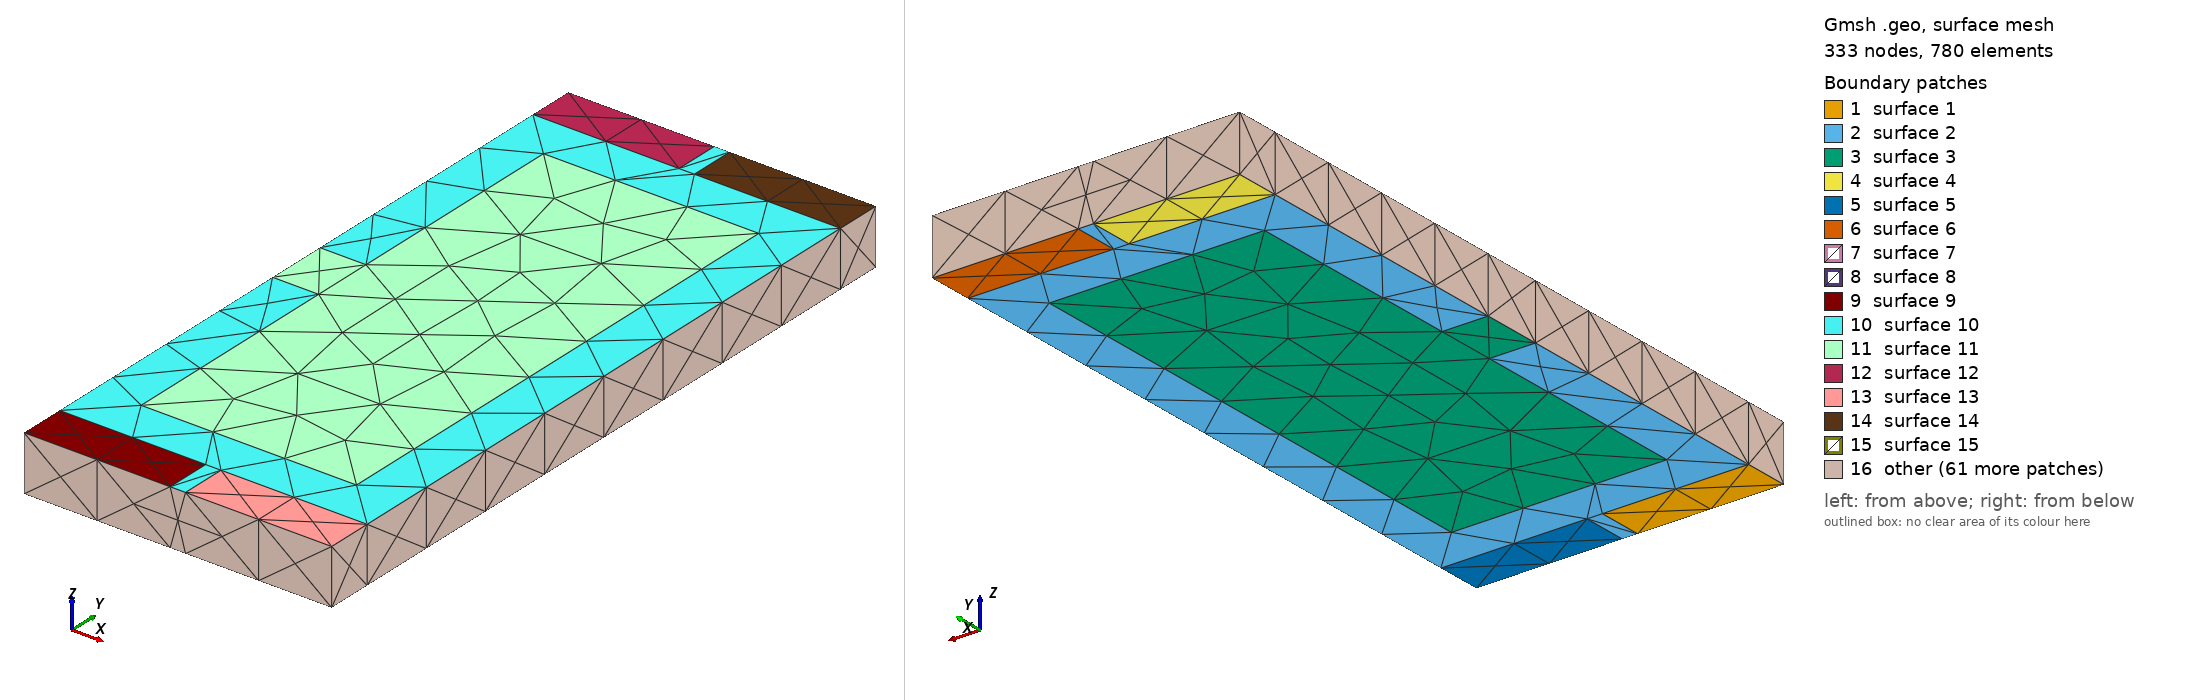

Gmsh geometry script, surface-meshed: 333 nodes, 780 surface elements. Boundary patches (legend numbers): 1 surface 1, 2 surface 2, 3 surface 3, 4 surface 4, 5 surface 5, 6 surface 6, 7 surface 7, 8 surface 8, 9 surface 9, 10 surface 10, 11 surface 11, 12 surface 12, 13 surface 13, 14 surface 14, 15 surface 15, 16 other. Left view from above one corner, right view from below the opposite corner. The script declares no physical surfaces, so the legend lists its geometric surfaces. The drawing asked Gmsh for element sizes between 1% and 20% of the model's largest extent; the script's own settings can give other sizes.

=== model.geo (drawn) ===
SetFactory("OpenCASCADE");
// GDS2GEO modelFingerprint: sha256:8bdea4b26d40c9308c6985a43c84c9ea1e0cbc9b48c83d94bb5f6e24940ad43f
// GDS2GEO materialPhysicalNames: 1
// Canonical OCC wires preserve holes and shared interfaces; orient finite solids.
Geometry.OCCAutoFix = 1;

// Generated by GDS2GEO. Entity tags are assigned before serialization.
// Input GDS: C:/Users/huibi/Desktop/GDS2GEO/.pending/batch-1792719691232399000-17067840660033193341/model.gds
// Configuration: C:/Users/huibi/Desktop/GDS2GEO/.pending/batch-1792719691232399000-17067840660033193341/thermal-process.json
// Top cell: HAIRPIN_270
// Coordinate unit: mm
// GDS database unit in output units: 1.0000000000000002e-06
// XY work grid: DBU/1024
// Maximum XY quantization error: 0 DBU
// Maximum background quantization error: 2.6784130469081902e-15 mm
// Vertical surface merging: enabled
// Vertical surface counts describe construction before region assembly.
// Vertical surfaces: base=62, panels=62, removed=0
// Vertical Curve/Point compression: enabled
// Vertical Curves: 52 -> 52 (removed 0)
// Vertical Curve chains: candidates=4, merged=0, protected_points=8, removed_points=0
// Protected vertical points: horizontal=8, topology=0, usage_signature=0
// Candidate vertical point attributes: hole_boundary=0, shared_surface=0

// Layer/background mapping
// Rule 0: layer/datatype=1/0 -> Volume "UPPER", physical_tag=1, material_code=1
// Rule 1: layer/datatype=2/0 -> Volume "LOWER", physical_tag=2, material_code=2
// Rule 2: background=0 -> Volume "AIR", physical_tag=3, material_code=3

// Points
Point(1) = {0, -23.000000000000004, 0};
Point(2) = {0, -23.000000000000004, 0.00050000000000000001};
Point(3) = {0, -23.000000000000004, 3.6000000000000001};
Point(4) = {0, -23.000000000000004, 3.6004999999999998};
Point(5) = {0, -20.000000000000004, 0};
Point(6) = {0, -20.000000000000004, 0.00050000000000000001};
Point(7) = {0, -20.000000000000004, 3.6000000000000001};
Point(8) = {0, -20.000000000000004, 3.6004999999999998};
Point(9) = {0, -2.0000000000000004, 0};
Point(10) = {0, -2.0000000000000004, 0.00050000000000000001};
Point(11) = {0, -2.0000000000000004, 3.6000000000000001};
Point(12) = {0, -2.0000000000000004, 3.6004999999999998};
Point(13) = {0, 2.0000000000000004, 0};
Point(14) = {0, 2.0000000000000004, 0.00050000000000000001};
Point(15) = {0, 2.0000000000000004, 3.6000000000000001};
Point(16) = {0, 2.0000000000000004, 3.6004999999999998};
Point(17) = {0, 20.000000000000004, 0};
Point(18) = {0, 20.000000000000004, 0.00050000000000000001};
Point(19) = {0, 20.000000000000004, 3.6000000000000001};
Point(20) = {0, 20.000000000000004, 3.6004999999999998};
Point(21) = {0, 23.000000000000004, 0};
Point(22) = {0, 23.000000000000004, 0.00050000000000000001};
Point(23) = {0, 23.000000000000004, 3.6000000000000001};
Point(24) = {0, 23.000000000000004, 3.6004999999999998};
Point(25) = {3.0000000000000004, -17.000000000000004, 0};
Point(26) = {3.0000000000000004, -17.000000000000004, 0.00050000000000000001};
Point(27) = {3.0000000000000004, -17.000000000000004, 3.6000000000000001};
Point(28) = {3.0000000000000004, -17.000000000000004, 3.6004999999999998};
Point(29) = {3.0000000000000004, -2.0000000000000004, 0};
Point(30) = {3.0000000000000004, -2.0000000000000004, 0.00050000000000000001};
Point(31) = {3.0000000000000004, -2.0000000000000004, 3.6000000000000001};
Point(32) = {3.0000000000000004, -2.0000000000000004, 3.6004999999999998};
Point(33) = {3.0000000000000004, 2.0000000000000004, 0};
Point(34) = {3.0000000000000004, 2.0000000000000004, 0.00050000000000000001};
Point(35) = {3.0000000000000004, 2.0000000000000004, 3.6000000000000001};
Point(36) = {3.0000000000000004, 2.0000000000000004, 3.6004999999999998};
Point(37) = {3.0000000000000004, 17.000000000000004, 0};
Point(38) = {3.0000000000000004, 17.000000000000004, 0.00050000000000000001};
Point(39) = {3.0000000000000004, 17.000000000000004, 3.6000000000000001};
Point(40) = {3.0000000000000004, 17.000000000000004, 3.6004999999999998};
Point(41) = {9.5000000000000018, -23.000000000000004, 0};
Point(42) = {9.5000000000000018, -23.000000000000004, 0.00050000000000000001};
Point(43) = {9.5000000000000018, -23.000000000000004, 3.6000000000000001};
Point(44) = {9.5000000000000018, -23.000000000000004, 3.6004999999999998};
Point(45) = {9.5000000000000018, -20.000000000000004, 0};
Point(46) = {9.5000000000000018, -20.000000000000004, 0.00050000000000000001};
Point(47) = {9.5000000000000018, -20.000000000000004, 3.6000000000000001};
Point(48) = {9.5000000000000018, -20.000000000000004, 3.6004999999999998};
Point(49) = {9.5000000000000018, 20.000000000000004, 0};
Point(50) = {9.5000000000000018, 20.000000000000004, 0.00050000000000000001};
Point(51) = {9.5000000000000018, 20.000000000000004, 3.6000000000000001};
Point(52) = {9.5000000000000018, 20.000000000000004, 3.6004999999999998};
Point(53) = {9.5000000000000018, 23.000000000000004, 0};
Point(54) = {9.5000000000000018, 23.000000000000004, 0.00050000000000000001};
Point(55) = {9.5000000000000018, 23.000000000000004, 3.6000000000000001};
Point(56) = {9.5000000000000018, 23.000000000000004, 3.6004999999999998};
Point(57) = {10.500000000000002, -23.000000000000004, 0};
Point(58) = {10.500000000000002, -23.000000000000004, 0.00050000000000000001};
Point(59) = {10.500000000000002, -23.000000000000004, 3.6000000000000001};
Point(60) = {10.500000000000002, -23.000000000000004, 3.6004999999999998};
Point(61) = {10.500000000000002, -20.000000000000004, 0};
Point(62) = {10.500000000000002, -20.000000000000004, 0.00050000000000000001};
Point(63) = {10.500000000000002, -20.000000000000004, 3.6000000000000001};
Point(64) = {10.500000000000002, -20.000000000000004, 3.6004999999999998};
Point(65) = {10.500000000000002, 20.000000000000004, 0};
Point(66) = {10.500000000000002, 20.000000000000004, 0.00050000000000000001};
Point(67) = {10.500000000000002, 20.000000000000004, 3.6000000000000001};
Point(68) = {10.500000000000002, 20.000000000000004, 3.6004999999999998};
Point(69) = {10.500000000000002, 23.000000000000004, 0};
Point(70) = {10.500000000000002, 23.000000000000004, 0.00050000000000000001};
Point(71) = {10.500000000000002, 23.000000000000004, 3.6000000000000001};
Point(72) = {10.500000000000002, 23.000000000000004, 3.6004999999999998};
Point(73) = {17.000000000000004, -17.000000000000004, 0};
Point(74) = {17.000000000000004, -17.000000000000004, 0.00050000000000000001};
Point(75) = {17.000000000000004, -17.000000000000004, 3.6000000000000001};
Point(76) = {17.000000000000004, -17.000000000000004, 3.6004999999999998};
Point(77) = {17.000000000000004, 17.000000000000004, 0};
Point(78) = {17.000000000000004, 17.000000000000004, 0.00050000000000000001};
Point(79) = {17.000000000000004, 17.000000000000004, 3.6000000000000001};
Point(80) = {17.000000000000004, 17.000000000000004, 3.6004999999999998};
Point(81) = {20.000000000000004, -23.000000000000004, 0};
Point(82) = {20.000000000000004, -23.000000000000004, 0.00050000000000000001};
Point(83) = {20.000000000000004, -23.000000000000004, 3.6000000000000001};
Point(84) = {20.000000000000004, -23.000000000000004, 3.6004999999999998};
Point(85) = {20.000000000000004, -20.000000000000004, 0};
Point(86) = {20.000000000000004, -20.000000000000004, 0.00050000000000000001};
Point(87) = {20.000000000000004, -20.000000000000004, 3.6000000000000001};
Point(88) = {20.000000000000004, -20.000000000000004, 3.6004999999999998};
Point(89) = {20.000000000000004, 20.000000000000004, 0};
Point(90) = {20.000000000000004, 20.000000000000004, 0.00050000000000000001};
Point(91) = {20.000000000000004, 20.000000000000004, 3.6000000000000001};
Point(92) = {20.000000000000004, 20.000000000000004, 3.6004999999999998};
Point(93) = {20.000000000000004, 23.000000000000004, 0};
Point(94) = {20.000000000000004, 23.000000000000004, 0.00050000000000000001};
Point(95) = {20.000000000000004, 23.000000000000004, 3.6000000000000001};
Point(96) = {20.000000000000004, 23.000000000000004, 3.6004999999999998};

// Shared curves
Line(1) = {1, 2};
Line(2) = {1, 5};
Line(3) = {1, 41};
Line(4) = {2, 3};
Line(5) = {2, 6};
Line(6) = {2, 42};
Line(7) = {3, 4};
Line(8) = {3, 7};
Line(9) = {3, 43};
Line(10) = {4, 8};
Line(11) = {4, 44};
Line(12) = {5, 6};
Line(13) = {5, 9};
Line(14) = {5, 45};
Line(15) = {6, 10};
Line(16) = {6, 46};
Line(17) = {7, 8};
Line(18) = {7, 11};
Line(19) = {7, 47};
Line(20) = {8, 12};
Line(21) = {8, 48};
Line(22) = {9, 10};
Line(23) = {9, 13};
Line(24) = {9, 29};
Line(25) = {10, 14};
Line(26) = {10, 30};
Line(27) = {11, 12};
Line(28) = {11, 15};
Line(29) = {11, 31};
Line(30) = {12, 16};
Line(31) = {12, 32};
Line(32) = {13, 14};
Line(33) = {13, 17};
Line(34) = {13, 33};
Line(35) = {14, 18};
Line(36) = {14, 34};
Line(37) = {15, 16};
Line(38) = {15, 19};
Line(39) = {15, 35};
Line(40) = {16, 20};
Line(41) = {16, 36};
Line(42) = {17, 18};
Line(43) = {17, 21};
Line(44) = {17, 49};
Line(45) = {18, 22};
Line(46) = {18, 50};
Line(47) = {19, 20};
Line(48) = {19, 23};
Line(49) = {19, 51};
Line(50) = {20, 24};
Line(51) = {20, 52};
Line(52) = {21, 22};
Line(53) = {21, 53};
Line(54) = {22, 23};
Line(55) = {22, 54};
Line(56) = {23, 24};
Line(57) = {23, 55};
Line(58) = {24, 56};
Line(59) = {25, 26};
Line(60) = {25, 29};
Line(61) = {25, 73};
Line(62) = {26, 30};
Line(63) = {26, 74};
Line(64) = {27, 28};
Line(65) = {27, 31};
Line(66) = {27, 75};
Line(67) = {28, 32};
Line(68) = {28, 76};
Line(69) = {29, 30};
Line(70) = {31, 32};
Line(71) = {33, 34};
Line(72) = {33, 37};
Line(73) = {34, 38};
Line(74) = {35, 36};
Line(75) = {35, 39};
Line(76) = {36, 40};
Line(77) = {37, 38};
Line(78) = {37, 77};
Line(79) = {38, 78};
Line(80) = {39, 40};
Line(81) = {39, 79};
Line(82) = {40, 80};
Line(83) = {41, 42};
Line(84) = {41, 45};
Line(85) = {41, 57};
Line(86) = {42, 46};
Line(87) = {42, 58};
Line(88) = {43, 44};
Line(89) = {43, 47};
Line(90) = {43, 59};
Line(91) = {44, 48};
Line(92) = {44, 60};
Line(93) = {45, 46};
Line(94) = {47, 48};
Line(95) = {49, 50};
Line(96) = {49, 53};
Line(97) = {50, 54};
Line(98) = {51, 52};
Line(99) = {51, 55};
Line(100) = {52, 56};
Line(101) = {53, 54};
Line(102) = {53, 69};
Line(103) = {54, 70};
Line(104) = {55, 56};
Line(105) = {55, 71};
Line(106) = {56, 72};
Line(107) = {57, 58};
Line(108) = {57, 61};
Line(109) = {57, 81};
Line(110) = {58, 62};
Line(111) = {58, 82};
Line(112) = {59, 60};
Line(113) = {59, 63};
Line(114) = {59, 83};
Line(115) = {60, 64};
Line(116) = {60, 84};
Line(117) = {61, 62};
Line(118) = {61, 85};
Line(119) = {62, 86};
Line(120) = {63, 64};
Line(121) = {63, 87};
Line(122) = {64, 88};
Line(123) = {65, 66};
Line(124) = {65, 69};
Line(125) = {65, 89};
Line(126) = {66, 70};
Line(127) = {66, 90};
Line(128) = {67, 68};
Line(129) = {67, 71};
Line(130) = {67, 91};
Line(131) = {68, 72};
Line(132) = {68, 92};
Line(133) = {69, 70};
Line(134) = {69, 93};
Line(135) = {70, 94};
Line(136) = {71, 72};
Line(137) = {71, 95};
Line(138) = {72, 96};
Line(139) = {73, 74};
Line(140) = {73, 77};
Line(141) = {74, 78};
Line(142) = {75, 76};
Line(143) = {75, 79};
Line(144) = {76, 80};
Line(145) = {77, 78};
Line(146) = {79, 80};
Line(147) = {81, 82};
Line(148) = {81, 85};
Line(149) = {82, 83};
Line(150) = {82, 86};
Line(151) = {83, 84};
Line(152) = {83, 87};
Line(153) = {84, 88};
Line(154) = {85, 86};
Line(155) = {85, 89};
Line(156) = {86, 90};
Line(157) = {87, 88};
Line(158) = {87, 91};
Line(159) = {88, 92};
Line(160) = {89, 90};
Line(161) = {89, 93};
Line(162) = {90, 94};
Line(163) = {91, 92};
Line(164) = {91, 95};
Line(165) = {92, 96};
Line(166) = {93, 94};
Line(167) = {94, 95};
Line(168) = {95, 96};

// Curve loops
Curve Loop(1) = {3, 84, -14, -2};
Curve Loop(2) = {14, -84, 85, 108, 118, 155, -125, 124, -102, -96, -44, -33, 34, 72, 78, -140, -61, 60, -24, -13};
Curve Loop(3) = {24, -60, 61, 140, -78, -72, -34, -23};
Curve Loop(4) = {44, 96, -53, -43};
Curve Loop(5) = {109, 148, -118, -108};
Curve Loop(6) = {125, 161, -134, -124};
Curve Loop(7) = {16, -86, 87, 110, 119, 156, -127, 126, -103, -97, -46, -35, 36, 73, 79, -141, -63, 62, -26, -15};
Curve Loop(8) = {19, -89, 90, 113, 121, 158, -130, 129, -105, -99, -49, -38, 39, 75, 81, -143, -66, 65, -29, -18};
Curve Loop(9) = {11, 91, -21, -10};
Curve Loop(10) = {21, -91, 92, 115, 122, 159, -132, 131, -106, -100, -51, -40, 41, 76, 82, -144, -68, 67, -31, -20};
Curve Loop(11) = {31, -67, 68, 144, -82, -76, -41, -30};
Curve Loop(12) = {51, 100, -58, -50};
Curve Loop(13) = {116, 153, -122, -115};
Curve Loop(14) = {132, 165, -138, -131};
Curve Loop(15) = {12, 16, -93, -14};
Curve Loop(16) = {84, 93, -86, -83};
Curve Loop(17) = {83, 87, -107, -85};
Curve Loop(18) = {1, 6, -83, -3};
Curve Loop(19) = {107, 111, -147, -109};
Curve Loop(20) = {4, 9, 90, 114, -149, -111, -87, -6};
Curve Loop(21) = {88, 92, -112, -90};
Curve Loop(22) = {7, 11, -88, -9};
Curve Loop(23) = {112, 116, -151, -114};
Curve Loop(24) = {108, 117, -110, -107};
Curve Loop(25) = {117, 119, -154, -118};
Curve Loop(26) = {155, 160, -156, -154};
Curve Loop(27) = {148, 154, -150, -147};
Curve Loop(28) = {161, 166, -162, -160};
Curve Loop(29) = {150, 156, 162, 167, -164, -158, -152, -149};
Curve Loop(30) = {158, 163, -159, -157};
Curve Loop(31) = {152, 157, -153, -151};
Curve Loop(32) = {164, 168, -165, -163};
Curve Loop(33) = {123, 127, -160, -125};
Curve Loop(34) = {124, 133, -126, -123};
Curve Loop(35) = {101, 103, -133, -102};
Curve Loop(36) = {52, 55, -101, -53};
Curve Loop(37) = {133, 135, -166, -134};
Curve Loop(38) = {54, 57, 105, 137, -167, -135, -103, -55};
Curve Loop(39) = {104, 106, -136, -105};
Curve Loop(40) = {56, 58, -104, -57};
Curve Loop(41) = {136, 138, -168, -137};
Curve Loop(42) = {96, 101, -97, -95};
Curve Loop(43) = {42, 46, -95, -44};
Curve Loop(44) = {33, 42, -35, -32};
Curve Loop(45) = {13, 22, -15, -12};
Curve Loop(46) = {2, 12, -5, -1};
Curve Loop(47) = {23, 32, -25, -22};
Curve Loop(48) = {43, 52, -45, -42};
Curve Loop(49) = {5, 15, 25, 35, 45, 54, -48, -38, -28, -18, -8, -4};
Curve Loop(50) = {38, 47, -40, -37};
Curve Loop(51) = {18, 27, -20, -17};
Curve Loop(52) = {8, 17, -10, -7};
Curve Loop(53) = {28, 37, -30, -27};
Curve Loop(54) = {48, 56, -50, -47};
Curve Loop(55) = {32, 36, -71, -34};
Curve Loop(56) = {72, 77, -73, -71};
Curve Loop(57) = {77, 79, -145, -78};
Curve Loop(58) = {140, 145, -141, -139};
Curve Loop(59) = {59, 63, -139, -61};
Curve Loop(60) = {60, 69, -62, -59};
Curve Loop(61) = {22, 26, -69, -24};
Curve Loop(62) = {17, 21, -94, -19};
Curve Loop(63) = {89, 94, -91, -88};
Curve Loop(64) = {113, 120, -115, -112};
Curve Loop(65) = {120, 122, -157, -121};
Curve Loop(66) = {128, 132, -163, -130};
Curve Loop(67) = {129, 136, -131, -128};
Curve Loop(68) = {99, 104, -100, -98};
Curve Loop(69) = {47, 51, -98, -49};
Curve Loop(70) = {37, 41, -74, -39};
Curve Loop(71) = {75, 80, -76, -74};
Curve Loop(72) = {80, 82, -146, -81};
Curve Loop(73) = {143, 146, -144, -142};
Curve Loop(74) = {64, 68, -142, -66};
Curve Loop(75) = {65, 70, -67, -64};
Curve Loop(76) = {27, 31, -70, -29};

// Shared horizontal and vertical surfaces
Plane Surface(1) = {1};
Plane Surface(2) = {2};
Plane Surface(3) = {3};
Plane Surface(4) = {4};
Plane Surface(5) = {5};
Plane Surface(6) = {6};
Plane Surface(7) = {7};
Plane Surface(8) = {8};
Plane Surface(9) = {9};
Plane Surface(10) = {10};
Plane Surface(11) = {11};
Plane Surface(12) = {12};
Plane Surface(13) = {13};
Plane Surface(14) = {14};
Plane Surface(15) = {15};
Plane Surface(16) = {16};
Plane Surface(17) = {17};
Plane Surface(18) = {18};
Plane Surface(19) = {19};
Plane Surface(20) = {20};
Plane Surface(21) = {21};
Plane Surface(22) = {22};
Plane Surface(23) = {23};
Plane Surface(24) = {24};
Plane Surface(25) = {25};
Plane Surface(26) = {26};
Plane Surface(27) = {27};
Plane Surface(28) = {28};
Plane Surface(29) = {29};
Plane Surface(30) = {30};
Plane Surface(31) = {31};
Plane Surface(32) = {32};
Plane Surface(33) = {33};
Plane Surface(34) = {34};
Plane Surface(35) = {35};
Plane Surface(36) = {36};
Plane Surface(37) = {37};
Plane Surface(38) = {38};
Plane Surface(39) = {39};
Plane Surface(40) = {40};
Plane Surface(41) = {41};
Plane Surface(42) = {42};
Plane Surface(43) = {43};
Plane Surface(44) = {44};
Plane Surface(45) = {45};
Plane Surface(46) = {46};
Plane Surface(47) = {47};
Plane Surface(48) = {48};
Plane Surface(49) = {49};
Plane Surface(50) = {50};
Plane Surface(51) = {51};
Plane Surface(52) = {52};
Plane Surface(53) = {53};
Plane Surface(54) = {54};
Plane Surface(55) = {55};
Plane Surface(56) = {56};
Plane Surface(57) = {57};
Plane Surface(58) = {58};
Plane Surface(59) = {59};
Plane Surface(60) = {60};
Plane Surface(61) = {61};
Plane Surface(62) = {62};
Plane Surface(63) = {63};
Plane Surface(64) = {64};
Plane Surface(65) = {65};
Plane Surface(66) = {66};
Plane Surface(67) = {67};
Plane Surface(68) = {68};
Plane Surface(69) = {69};
Plane Surface(70) = {70};
Plane Surface(71) = {71};
Plane Surface(72) = {72};
Plane Surface(73) = {73};
Plane Surface(74) = {74};
Plane Surface(75) = {75};
Plane Surface(76) = {76};

// Closed shells and volumes. Surface Loop uses positive Surface tags for Gmsh 4.11.1.
Surface Loop(1) = {2, 7, 15, 16, 17, 24, 25, 26, 33, 34, 35, 42, 43, 44, 45, 55, 56, 57, 58, 59, 60, 61};
Surface Loop(2) = {1, 3, 4, 5, 6, 7, 8, 9, 11, 12, 13, 14, 15, 16, 18, 19, 20, 22, 23, 24, 25, 27, 28, 29, 31, 32, 33, 34, 36, 37, 38, 40, 41, 42, 43, 46, 47, 48, 49, 52, 53, 54, 55, 56, 57, 58, 59, 60, 61, 62, 63, 64, 65, 66, 67, 68, 69, 70, 71, 72, 73, 74, 75, 76};
Surface Loop(3) = {8, 10, 21, 30, 39, 50, 51, 62, 63, 64, 65, 66, 67, 68, 69, 70, 71, 72, 73, 74, 75, 76};
Volume(1) = {1};
Volume(2) = {2};
Volume(3) = {3};

// Physical groups
// GDS2GEO materialBinding: 3|1|1
Physical Volume("UPPER__Volume", 1) = {3};
// GDS2GEO materialBinding: 3|2|2
Physical Volume("LOWER__Volume", 2) = {1};
// GDS2GEO materialBinding: 3|3|3
Physical Volume("AIR", 3) = {2};
